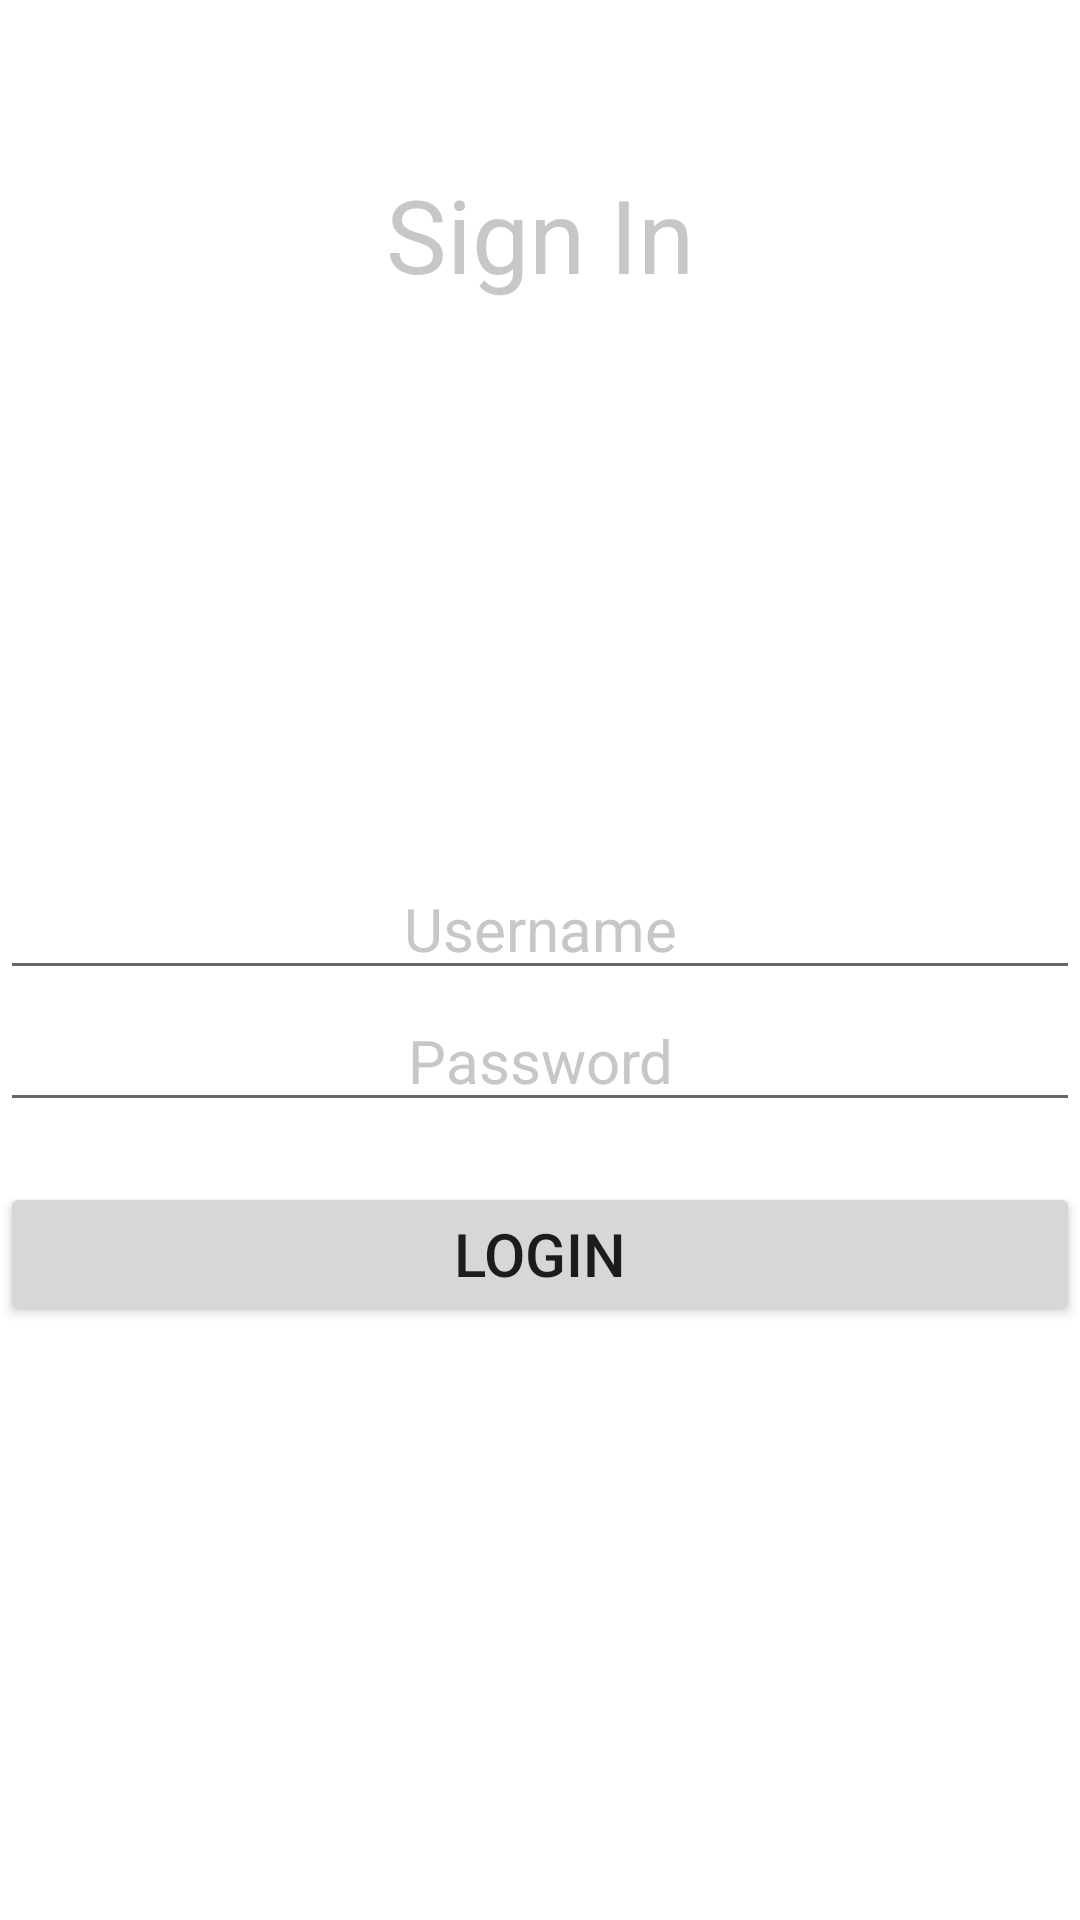

Reconstruct the res/layout file that produces this screen, plus the resources it refers to.
<!-- AndroidManifest.xml: application theme Theme.MuhammadSaadAmeer_HW1 -->
<!-- res/layout/activity_login.xml -->
<?xml version="1.0" encoding="utf-8"?>
<LinearLayout xmlns:android="http://schemas.android.com/apk/res/android"
    xmlns:app="http://schemas.android.com/apk/res-auto"
    xmlns:tools="http://schemas.android.com/tools"
    android:layout_width="match_parent"
    android:layout_height="match_parent"
    android:background="@drawable/bg4"
    android:orientation="vertical"
    tools:context=".LoginActivity">

    <TextView
        android:id="@+id/signInTv"
        android:layout_width="match_parent"
        android:layout_height="116dp"
        android:layout_marginTop="20dp"
        android:gravity="center"
        android:text="Sign In"
        android:textColor="@color/material_dynamic_neutral80"
        android:textSize="34sp" />

    <EditText
        android:id="@+id/usernameTv"
        android:layout_width="match_parent"
        android:layout_height="wrap_content"
        android:layout_marginTop="150dp"
        android:ems="10"
        android:gravity="center"
        android:hint="Username"
        android:inputType="textPersonName"
        android:textColor="@color/material_dynamic_neutral80"
        android:textColorHint="@color/material_dynamic_neutral80"
        android:textSize="20sp" />

    <EditText
        android:id="@+id/passwordTv"
        android:layout_width="match_parent"
        android:layout_height="wrap_content"
        android:ems="10"
        android:gravity="center"
        android:hint="Password"
        android:inputType="textPassword"
        android:textColor="@color/material_dynamic_neutral80"
        android:textColorHint="@color/material_dynamic_neutral80"
        android:textSize="20sp" />

    <Button
        android:id="@+id/loginButton"
        android:layout_width="match_parent"
        android:layout_height="wrap_content"
        android:layout_marginTop="20dp"
        android:text="Login"
        android:textSize="20sp" />
</LinearLayout>
<!-- resources referenced by this layout -->
<resources>
  <style name="Theme.MuhammadSaadAmeer_HW1" parent="Theme.MaterialComponents.DayNight.DarkActionBar">
          
          <item name="colorPrimary">@color/purple_500</item>
          <item name="colorPrimaryVariant">@color/purple_700</item>
          <item name="colorOnPrimary">@color/white</item>
          
          <item name="colorSecondary">@color/teal_200</item>
          <item name="colorSecondaryVariant">@color/teal_700</item>
          <item name="colorOnSecondary">@color/black</item>
          
          <item name="android:statusBarColor">?attr/colorPrimaryVariant</item>
          
      </style>
  <!-- not gathered from this repository: default colours our renderer supplied (Android Studio template values) -->
  <color name="purple_500">#FF6200EE</color>
  <color name="purple_700">#FF3700B3</color>
  <color name="teal_200">#FF03DAC5</color>
  <color name="teal_700">#FF018786</color>
  <color name="black">#FF000000</color>
  <color name="white">#FFFFFFFF</color>
</resources>
